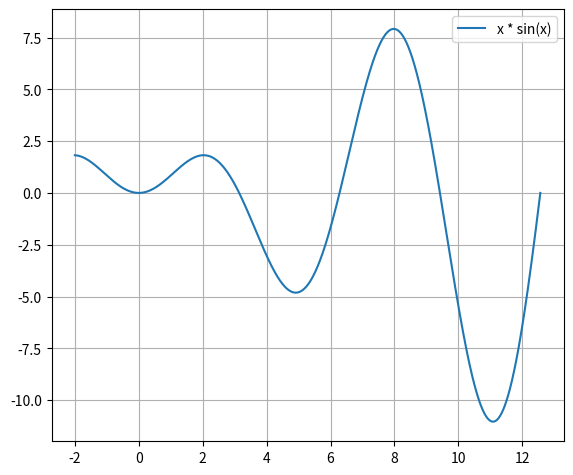

Write the Python code that produced this figure.
import numpy
from matplotlib import pyplot

if __name__ == '__main__':
    x = numpy.linspace(-2, 4 * numpy.pi, 1000)
    y = x * numpy.sin(x)

    pyplot.plot(x, y, label='x * sin(x)')
    pyplot.legend()
    pyplot.grid(True)
    pyplot.subplots_adjust(left=0.1, right=0.9, top=0.96, bottom=0.06)
    pyplot.show()
